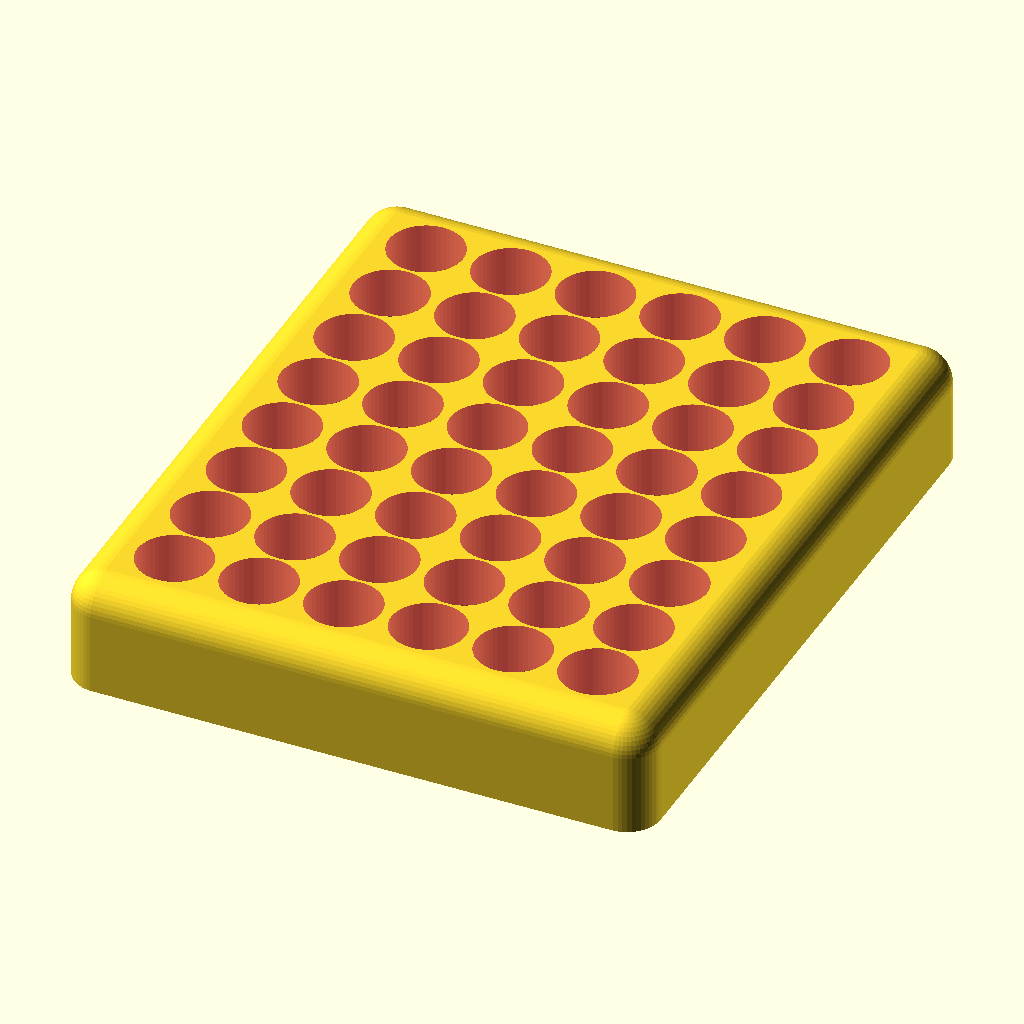
Cell 1 — every parameter at its default value.
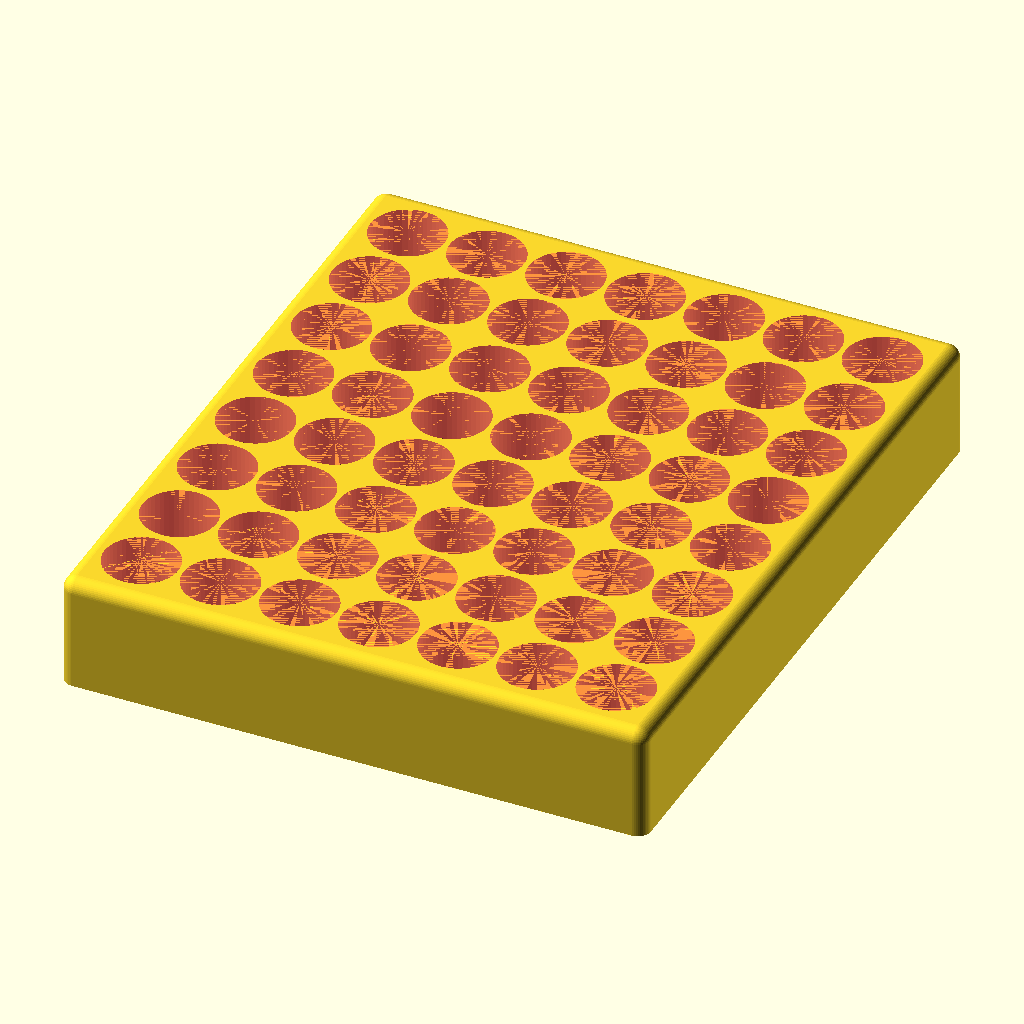
Cell 2: wall_size = 2 (everything else at default).
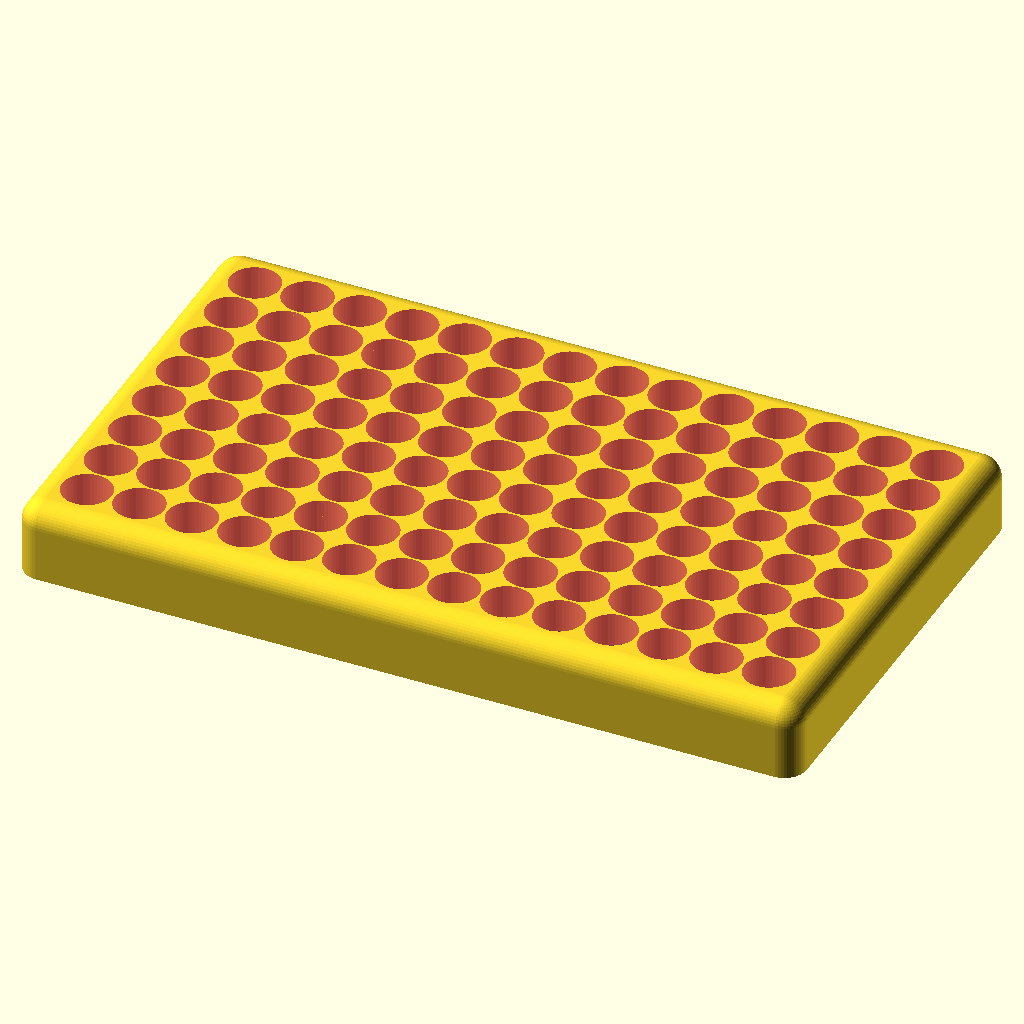
Cell 3 — box_width set to 174, the other parameters unchanged.
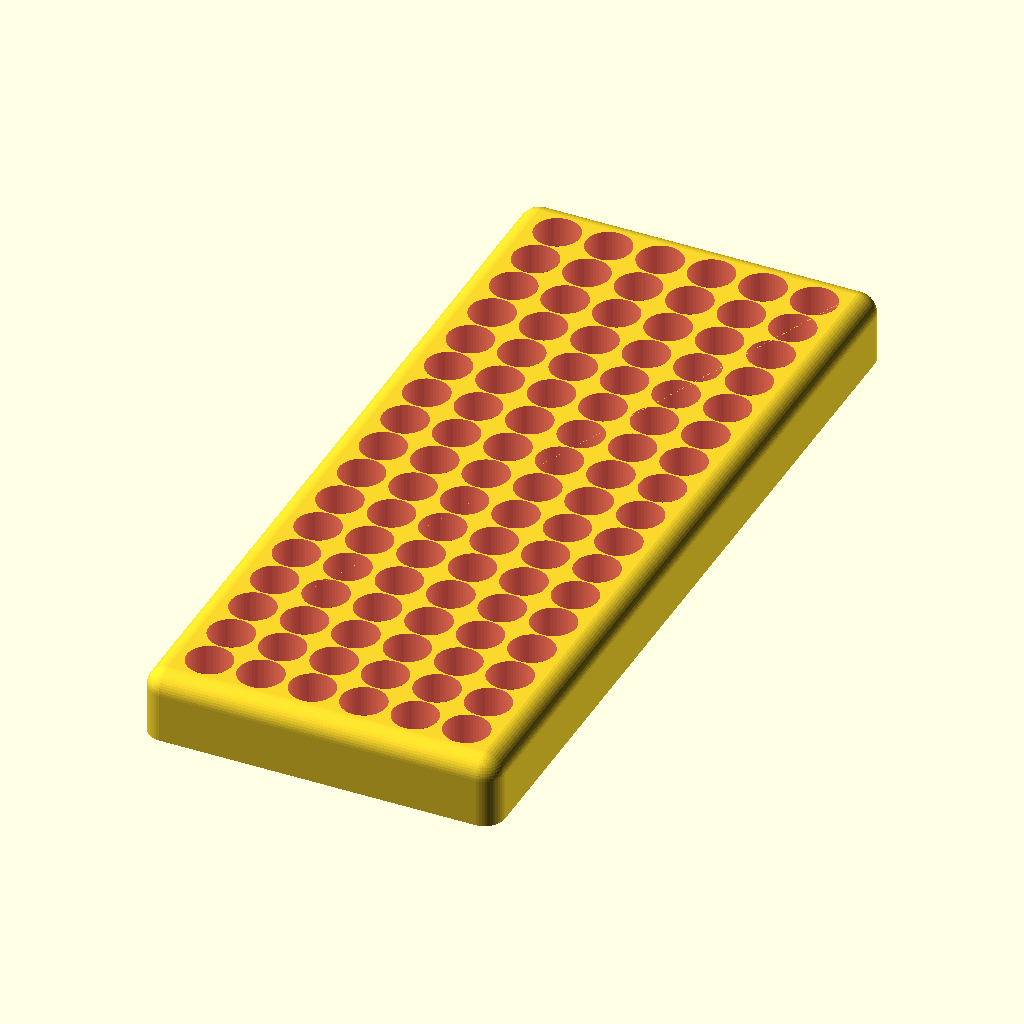
Cell 4: box_length = 204 (everything else at default).
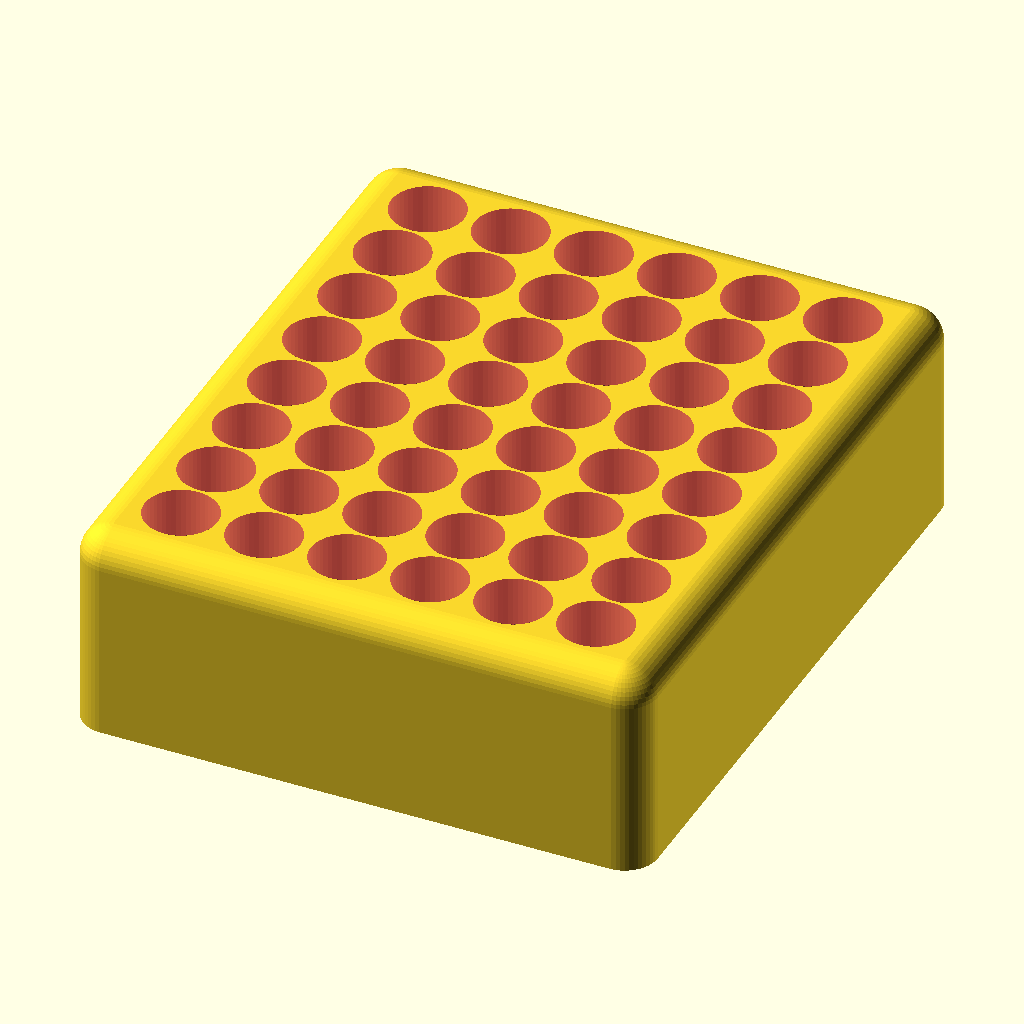
Cell 5 — hole_depth set to 30, the other parameters unchanged.
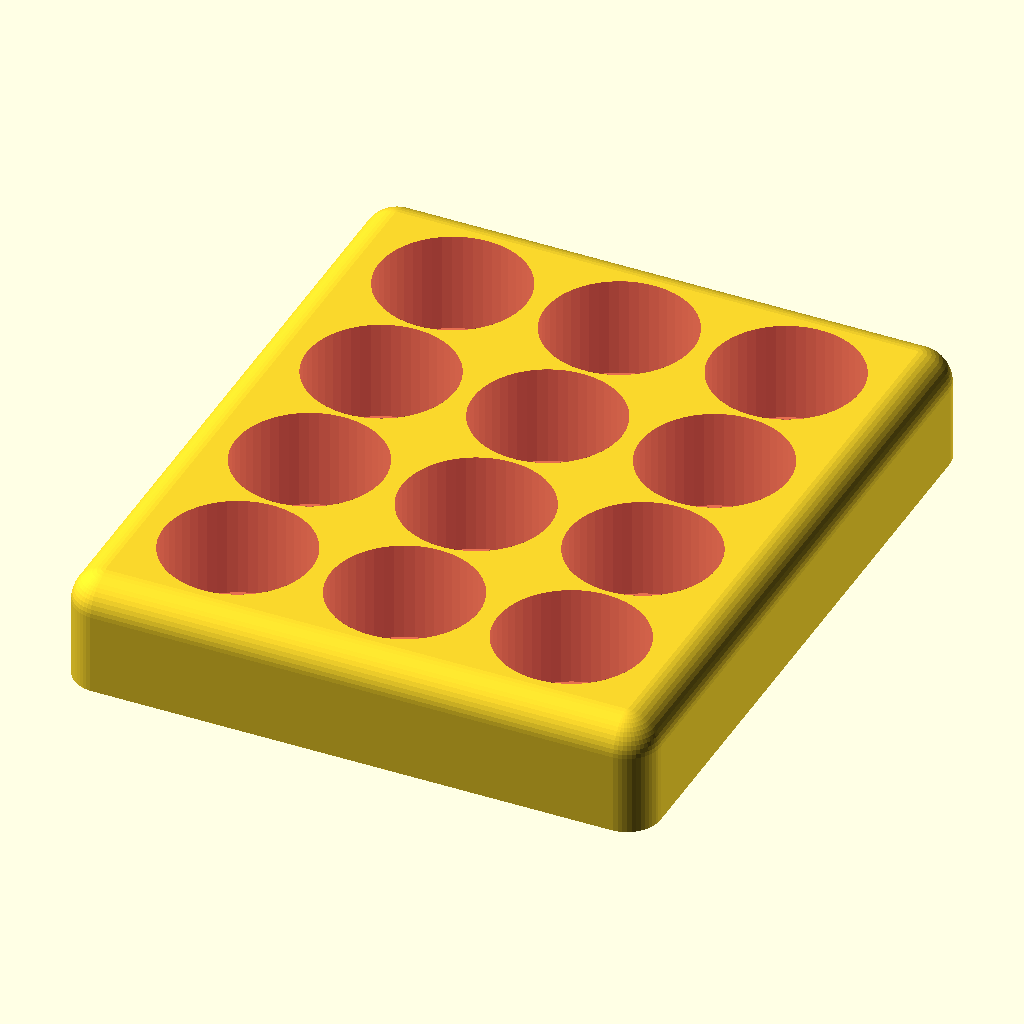
Cell 6 — hole_diameter set to 22, the other parameters unchanged.
All cells are drawn from the same view direction (rotation 55°, 0°, 25°, orthographic, colour scheme Cornfield), but the view is re-fitted for each cell, so position and scale can differ between cells as well as the parameter.
OpenSCAD source file inputs/thingiverse/files/thing-1351296/files/BatteryBox.scad:
// variable description
// Width of the Box
box_width=87;

// Length of the Box
box_length=102;

// Depth of the battery hole
hole_depth=15;

// Diameter of the hole: AAA=10.5 AA=14.5
hole_diameter=11;

// Minimum wall and bottom thickness
wall_size=5; // [2:1:5]

/* [Hidden] */
$fn=50;
bottom=wall_size-2;

difference () {
hull () {
    union () {
        translate ([wall_size,wall_size,0]) cylinder(hole_depth-bottom,wall_size,wall_size);
        translate([wall_size,wall_size,hole_depth-bottom]) sphere(wall_size);
    }
    union () {
        translate ([box_width-wall_size,wall_size,0]) cylinder(hole_depth-bottom,wall_size,wall_size);
        translate([box_width-wall_size,wall_size,hole_depth-bottom]) sphere(wall_size);
    }
    union () {
        translate ([wall_size,box_length-wall_size,0]) cylinder(hole_depth-bottom,wall_size,wall_size);
        translate([wall_size,box_length-wall_size,hole_depth-bottom]) sphere(wall_size);
    }
    union () {
        translate ([box_width-wall_size,box_length-wall_size,0]) cylinder(hole_depth-bottom,wall_size,wall_size);
        translate([box_width-wall_size,box_length-wall_size,hole_depth-bottom]) sphere(wall_size);
    }
}

anzb=round(((box_width-2*wall_size)/(hole_diameter+0.2))-0.5);
anzl=round(((box_length-2*wall_size)/(hole_diameter+0.2))-0.5);
vx=((box_width-2*wall_size)-anzb*hole_diameter)/(anzb+1);
vy=((box_length-2*wall_size)-anzl*hole_diameter)/(anzl+1);

for(y=[0:anzl-1]) {
    for(x=[0:anzb-1]) {
        #translate([vx+wall_size+hole_diameter/2+x*(hole_diameter+vx),vy+wall_size+hole_diameter/2+y*(hole_diameter+vy),wall_size-bottom]) cylinder(hole_depth,hole_diameter/2,hole_diameter/2);
    }
}
}
Parameter table extracted from the source (name, type, default, range or options):
box_width: number, default 87
box_length: number, default 102
hole_depth: number, default 15
hole_diameter: number, default 11
wall_size: number, default 5, range 2 to 5, step 1
